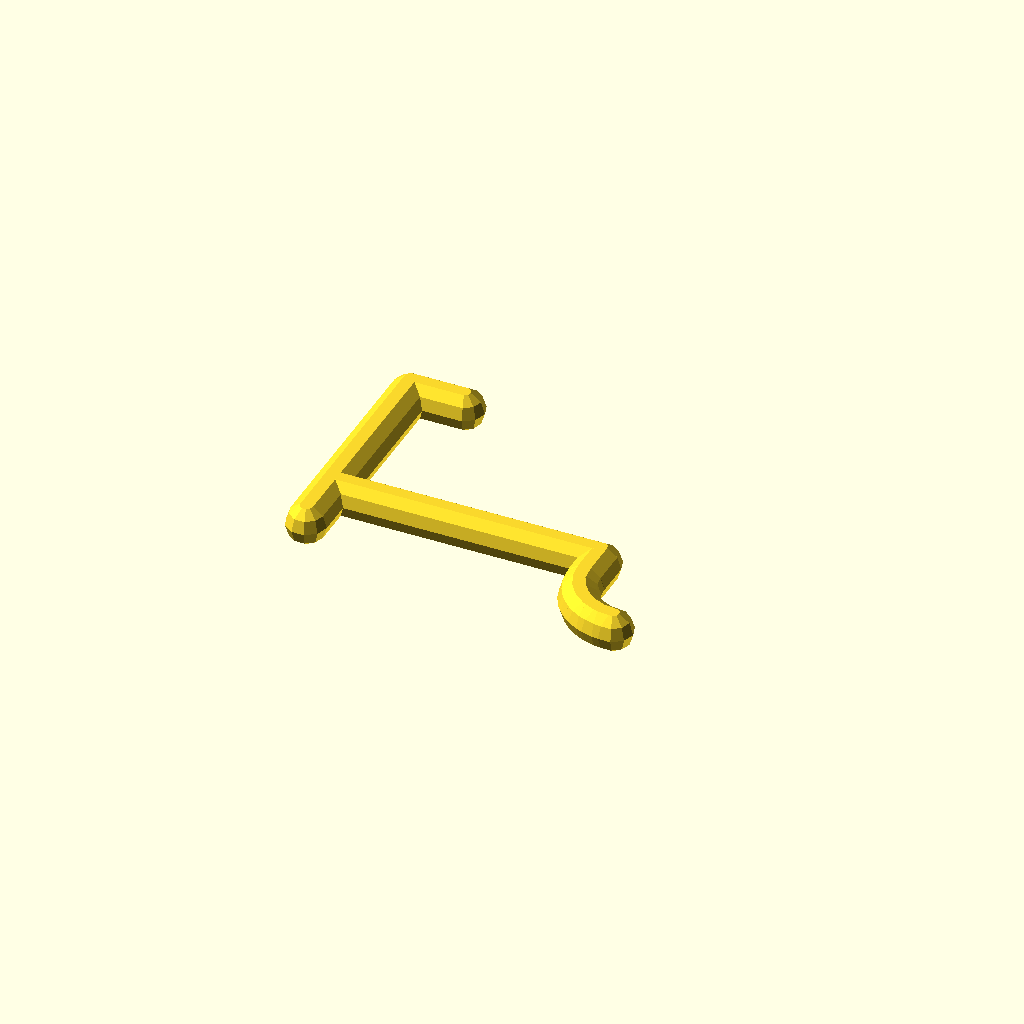
Cell 1: rendered with the file's own defaults.
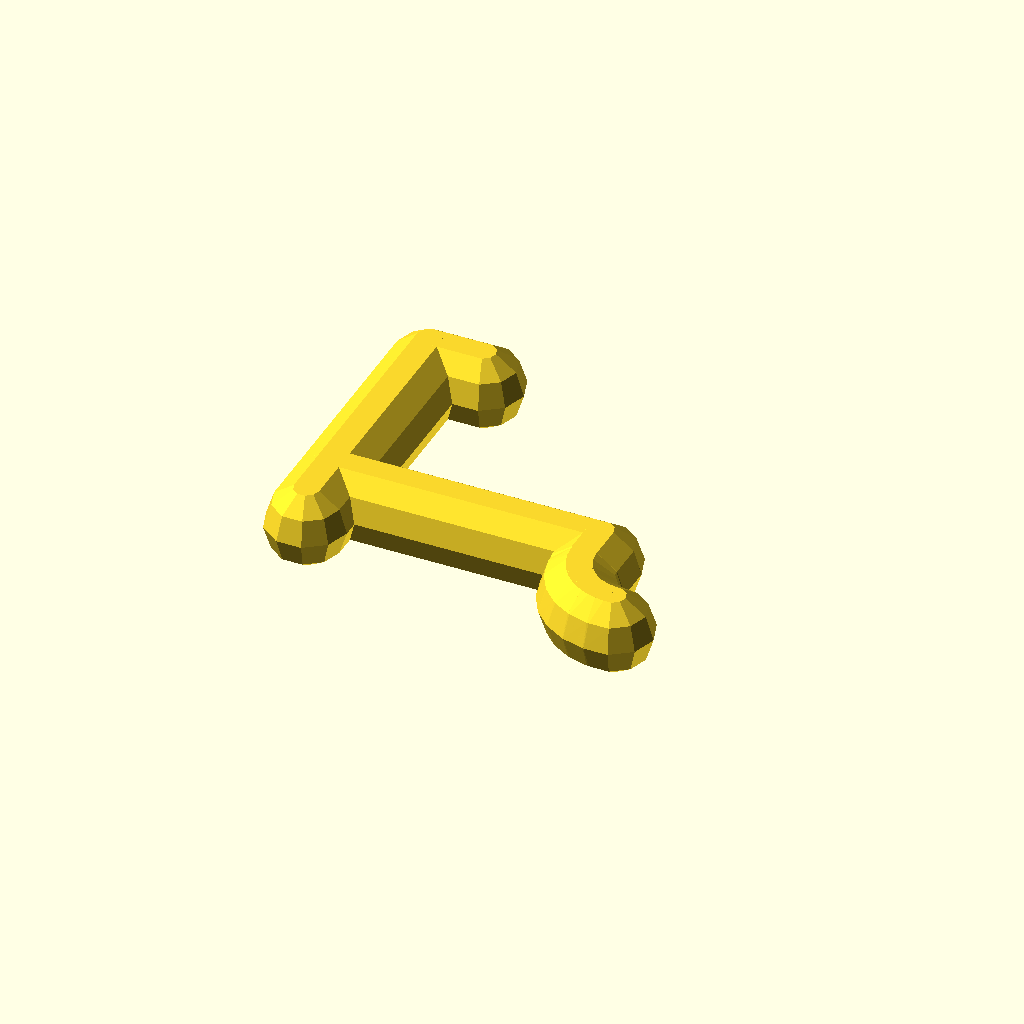
Cell 2: the same model with holeDiameter = 7.5.
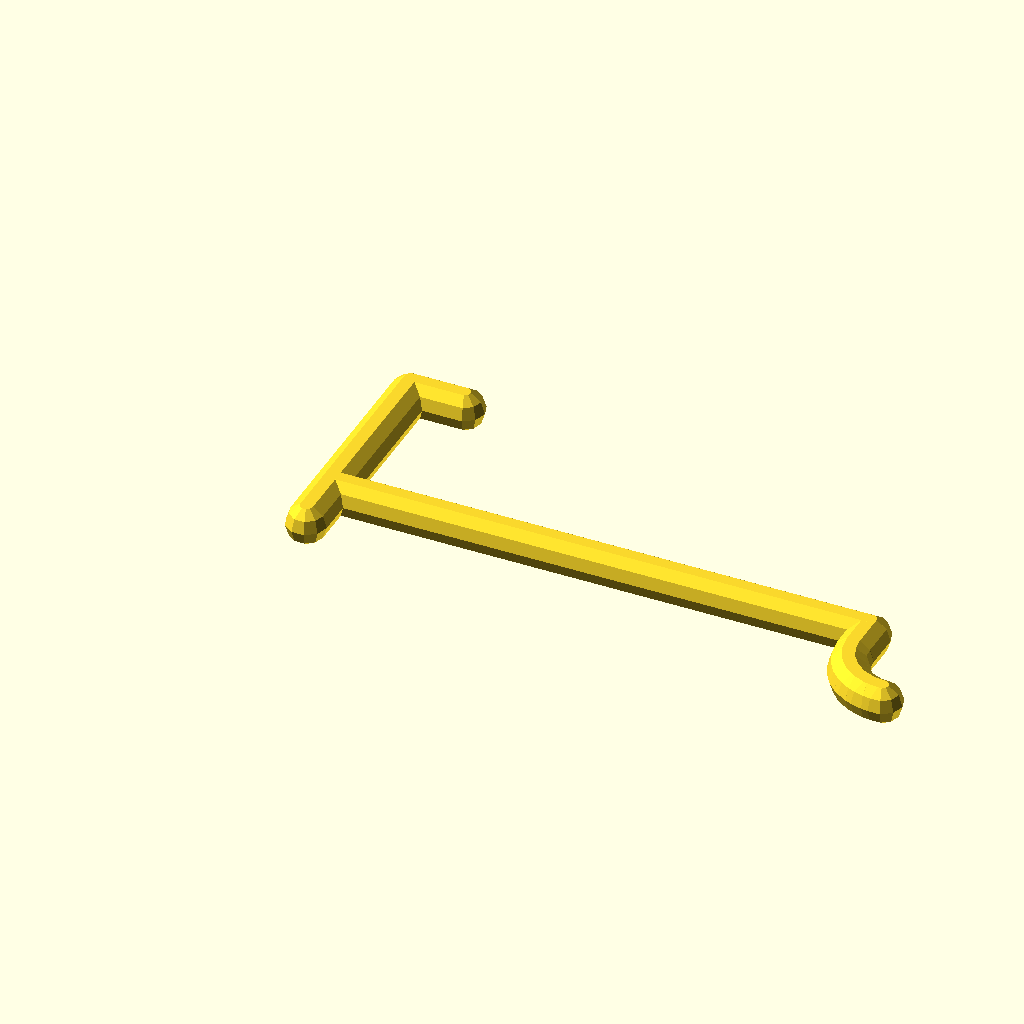
Cell 3: the same model with holeSpacing = 50.
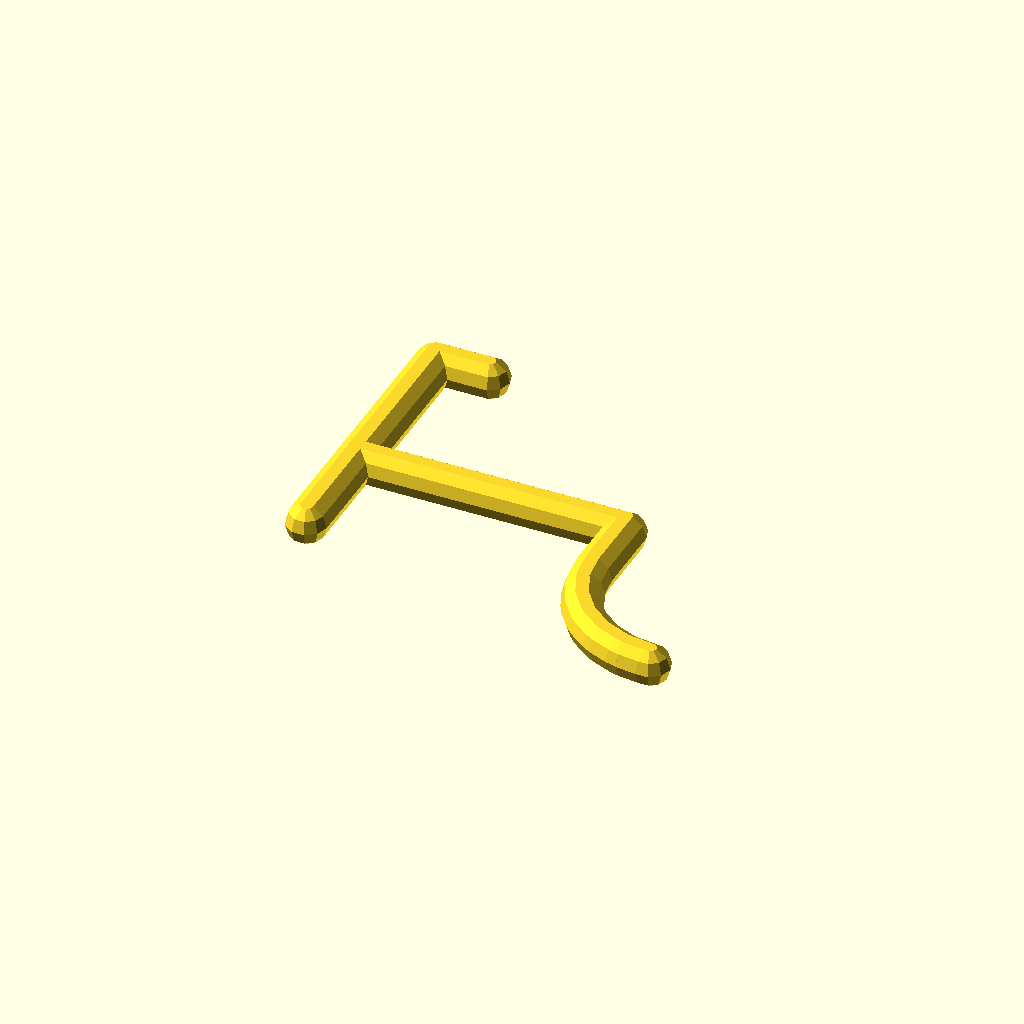
Cell 4: thickness = 10 (everything else at default).
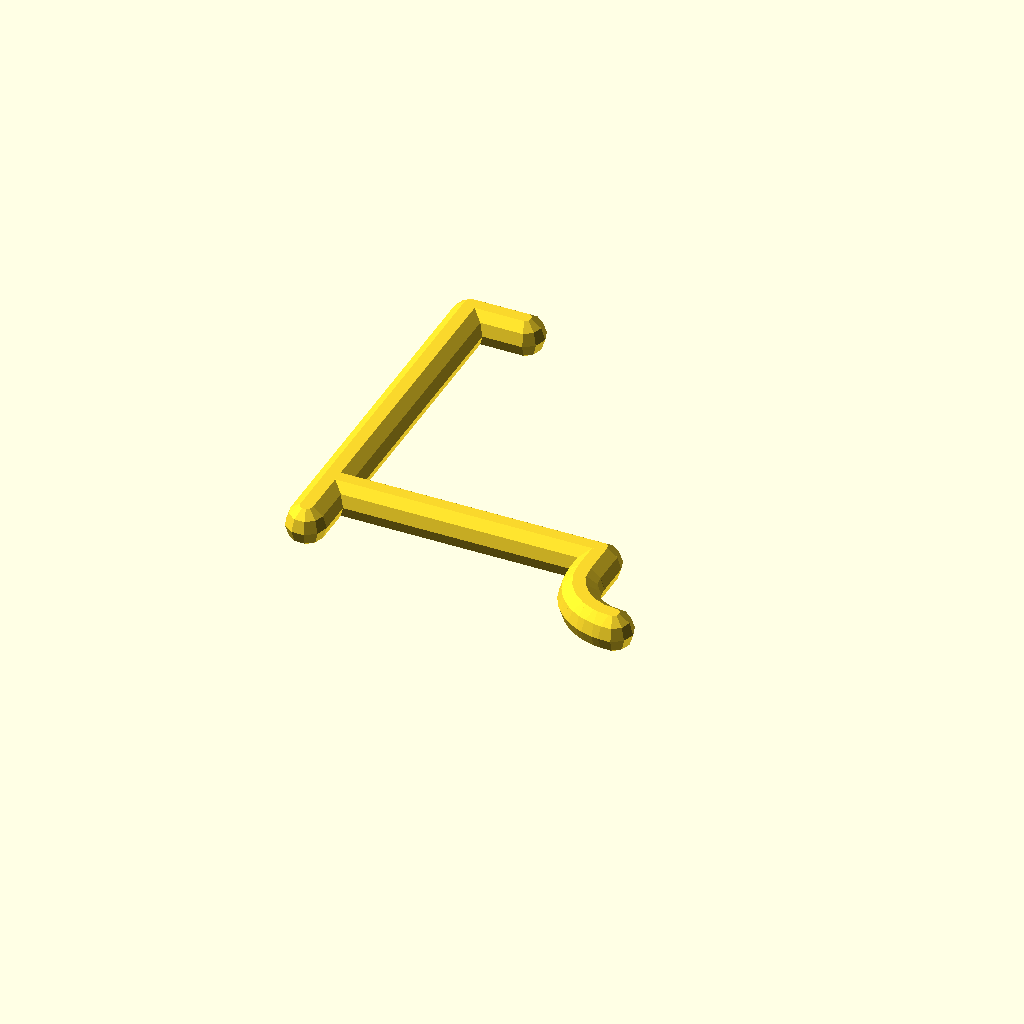
Cell 5: hookLength = 24 (everything else at default).
One fixed orthographic camera (rotation 55°, 0°, 25°; colour scheme Cornfield) for every cell.
OpenSCAD source file inputs/thingiverse/thing-3066964/files/pegboard_hooks.scad:
// Diameter of the pegboard holes
holeDiameter = 3.75;
// Spacing between the holes
holeSpacing = 25;
// Thickness of the board itself (oversize this a bit for a better fit)
thickness = 5;

// Length of the hook
hookLength = 12;
// Heigth of the hook
hookHeight = 5;

/* [HIDDEN] */
holeRadius = holeDiameter / 2;
step = 15;
$fn = 10;

hook();

module hook() {
  hull() {
      sphere(r = holeRadius);
      translate([0, hookLength + thickness + holeDiameter, 0])
          sphere(r = holeRadius);
  }

  translate([0, hookLength + thickness + holeDiameter, 0]) {
      hull() {
          sphere(r = holeRadius);
          translate([hookHeight, 0, 0])
              sphere(r = holeRadius);
      }
  }

  translate([holeSpacing, thickness * 1 / 3, 0]) {
      hull() {
      sphere(r = holeRadius);
      translate([0, thickness * 2 / 3, 0])
          sphere(r = holeRadius);
      }
  }

  translate([holeSpacing + thickness, thickness * 1 / 3, 0]) {
      for(a = [step:step:(90)]) {  
          hull() {
              rotate([0, 0, 180 - a])
                  translate([0, thickness, 0])
                      sphere(r = holeRadius);
              rotate([0, 0, 180 - a + step])
                  translate([0, thickness, 0])
                      sphere(r = holeRadius);
          }
      }
  }

  translate([0, thickness, 0]) {
      hull() {
          sphere(r = holeRadius);
          translate([holeSpacing, 0, 0])
              sphere(r = holeRadius);
      }
  }
}
Customizer parameters (derived from the source; name, type, default, range or options):
holeDiameter: number, default 3.75
holeSpacing: number, default 25
thickness: number, default 5
hookLength: number, default 12
hookHeight: number, default 5
